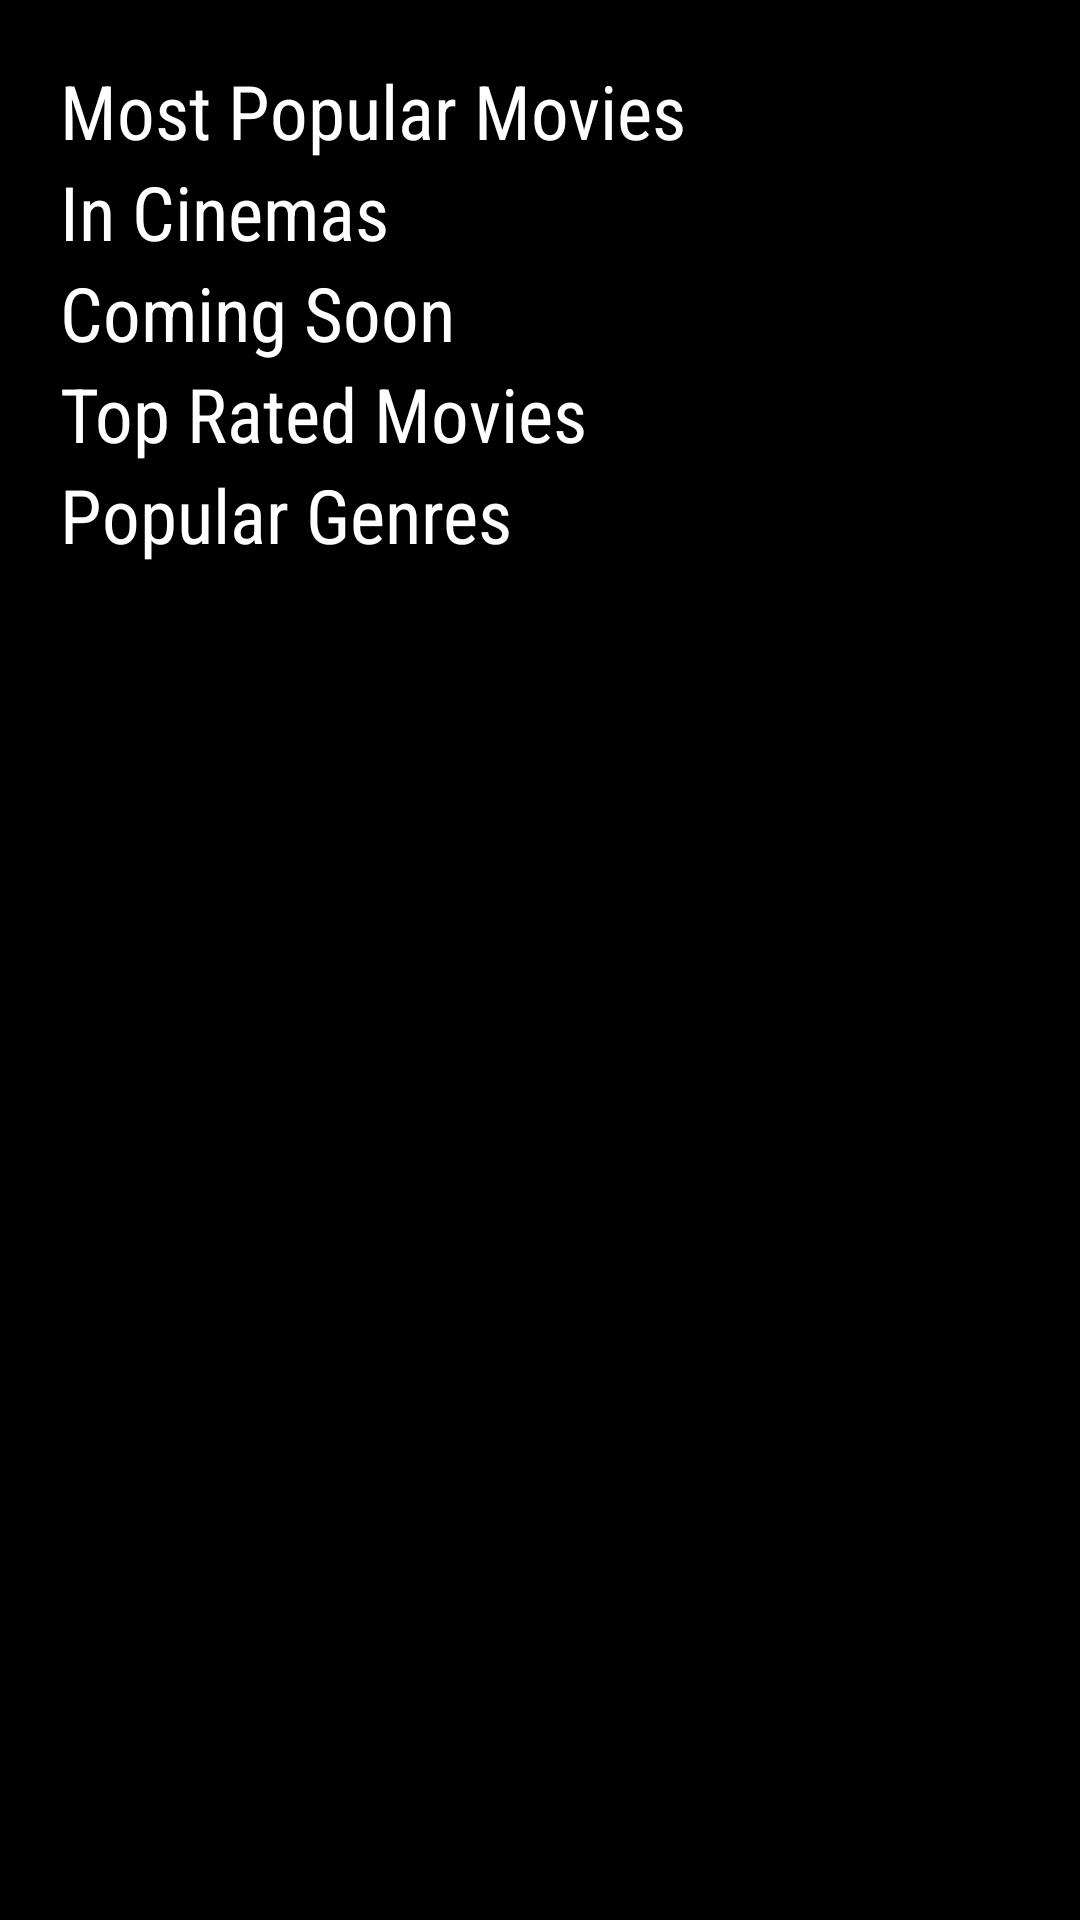

Write the Android layout XML for this screen, with the resource values it uses.
<!-- AndroidManifest.xml: activity theme AppTheme.NoActionBar -->
<!-- res/layout/fragment_movie.xml -->
<?xml version="1.0" encoding="utf-8"?>
<ScrollView xmlns:android="http://schemas.android.com/apk/res/android"
    xmlns:tools="http://schemas.android.com/tools"
    android:layout_width="match_parent"
    android:layout_height="match_parent"
    android:background="@android:color/black"
    android:padding="20dp">


    <LinearLayout
        android:layout_width="match_parent"
        android:layout_height="wrap_content"
        android:background="@android:color/black"
        android:orientation="vertical"
        tools:context=".fragments.MovieFragment">

        <TextView
            android:layout_width="match_parent"
            android:layout_height="wrap_content"
            android:fontFamily="sans-serif-condensed"
            android:text="Most Popular Movies"
            android:textColor="@android:color/white"
            android:textSize="25sp" />

        <androidx.recyclerview.widget.RecyclerView
            android:id="@+id/rvPopularMovies"
            android:layout_width="match_parent"
            android:layout_height="wrap_content" />

        <TextView
            android:layout_width="match_parent"
            android:layout_height="wrap_content"
            android:fontFamily="sans-serif-condensed"
            android:text="In Cinemas"
            android:textColor="@android:color/white"
            android:textSize="25sp" />

        <androidx.recyclerview.widget.RecyclerView
            android:id="@+id/rvCinemas"
            android:layout_width="match_parent"
            android:layout_height="wrap_content" />

        <TextView
            android:layout_width="match_parent"
            android:layout_height="wrap_content"
            android:fontFamily="sans-serif-condensed"
            android:text="Coming Soon"
            android:textColor="@android:color/white"
            android:textSize="25sp" />

        <androidx.recyclerview.widget.RecyclerView
            android:id="@+id/rvComingSoon"
            android:layout_width="match_parent"
            android:layout_height="wrap_content" />

        <TextView
            android:layout_width="match_parent"
            android:layout_height="wrap_content"
            android:fontFamily="sans-serif-condensed"
            android:text="Top Rated Movies"
            android:textColor="@android:color/white"
            android:textSize="25sp" />

        <androidx.recyclerview.widget.RecyclerView
            android:id="@+id/rvTopRated"
            android:layout_width="match_parent"
            android:layout_height="wrap_content" />

        <TextView
            android:layout_width="match_parent"
            android:layout_height="wrap_content"
            android:fontFamily="sans-serif-condensed"
            android:text="Popular Genres"
            android:textColor="@android:color/white"
            android:textSize="25sp" />

        <androidx.recyclerview.widget.RecyclerView
            android:id="@+id/rvGenres"
            android:layout_width="match_parent"
            android:layout_height="wrap_content" />

    </LinearLayout>
</ScrollView>
<!-- resources referenced by this layout -->
<resources>
  <style name="AppTheme.NoActionBar">
          <item name="windowActionBar">false</item>
          <item name="windowNoTitle">true</item>
      </style>
</resources>
